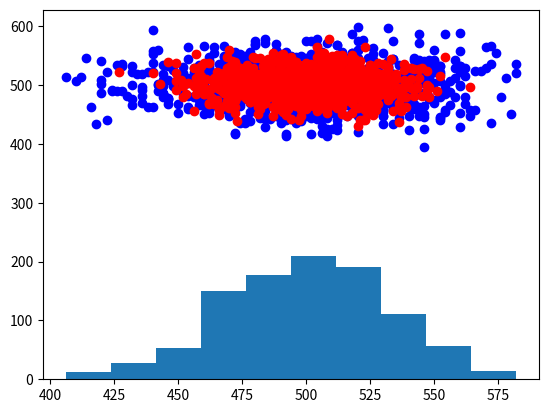

Python code for this plot:
# -*- coding: utf-8 -*-
"""
Created on Thu Apr  7 08:55:03 2016

@author: nanditharajamani
"""
import numpy
import random
import matplotlib.pyplot as plt
import time

c=0;  
def check(s,b):
    global c 
    #if(s.uxx.all()==b.uxx.all() and s.uyy.all()==b.uyy.all()):
    if((s.uxx-b.uxx).all() and (s.uyy-b.uyy).all()):
        c=1;
    else:
        c=0;

class Virus:
    def __init__(self):
        self.prob = 0
        self.prob4move = 0
        self.prob8move = 0
        self.prob1axis3D = 0
        self.prob2axis3D = 0
        self.prob3axis3D = 0
        self.probnomove3D = 0
        self.x = random.random()
        self.uxx = []
        self.uyy = []
        self.uzz = []
        #self.xcor = []
        #self.ycor = []
    def move1d(self,np,ns,p0):
         RIGHT = 1; LEFT = 2;
         self.prob      = (1-p0)**2 
         self.prob1 = 1-(self.prob)
         #uxx = numpy.zeros(np)
         #for i in range (np):
         #   uxx[i] = ((np)/2) 
         for step in range (ns): 
            for i in  range (np):
               if (self.x <= self.prob):
                 dir1 = random.choice((1,2))
                 if dir1 == RIGHT:
                   self.uxx[i] += 1
                 elif dir1 == LEFT:
                    self.uxx[i] -= 1
        
         #return self.uxx           
         #self.xcor.append(uxx)
         #print("xcor",self.xcor)
    def nomove(self, np):
        self.uxx = numpy.zeros(np)
        self.uyy = numpy.zeros(np)
        self.uzz = numpy.zeros(np)
        for i in range (np):
            self.uxx[i] = ((np/2))
            self.uyy[i] = ((np/2))
            self.uzz[i] = ((np/2))
            
    def move2d(self,np,ns,p0):
        RIGHT = 1; LEFT = 2; UP = 3; DOWN = 4; UP_RIGHT = 5; UP_LEFT = 6;
        DOWN_RIGHT = 7;DOWN_LEFT = 8
        self.prob4move = 4*(1-(p0))*p0
        self.prob8move = 4*(p0*p0)
        #self.uxx = numpy.zeros(np)
        #self.uyy = numpy.zeros(np)
        #for i in range (np):
        #    self.uxx[i] = ((np/2))
        #    self.uyy[i] = ((np/2))
        for  step in range (ns):
            for i in range (np):
                if (self.x <= self.prob4move):
                    dir2 = random.choice((1,2,3,4))
                    if (dir2 == RIGHT):
                         self.uxx[i] += 1
                    elif (dir2 == LEFT):
                         self.uxx[i] -= 1
                    elif (dir2 == UP):
                         self.uyy[i] += 1
                    elif(dir2 == DOWN):
                         self.uyy[i] -= 1
                elif(self.x <= self.prob4move+self.prob8move):
                    dir3 = random.choice((5,6,7,8))
                    if (dir3 == UP_RIGHT):
                        self.uxx[i] += 1
                        self.uyy[i] += 1
                    elif(dir3 == UP_LEFT):
                        self.uxx[i] -= 1
                        self.uyy[i] += 1
                    elif(dir3 == DOWN_RIGHT):
                        self.uxx[i] += 1
                        self.uyy[i] -= 1
                    elif(dir3 == DOWN_LEFT):
                        self.uxx[i] -= 1
                        self.uyy[i] -= 1
        #return self.uxx, self.uyy 
    def move3d(self,np,ns,p0):
        self.probnomove3D = (1-2*p0)**3
        self.prob1axis3D = 6*(((1-2*p0)**2)*p0)
        self.prob2axis3D = 12*(((1-2*p0)*p0**2))
        self.prob3axis3D = 8*((p0)**3)
        #self.uxx = numpy.zeros(np)
        #self.uyy = numpy.zeros(np)
        #self.uzz = numpy.zeros(np)
        #for i in range(np):
        #    self.uxx[i] = (np/2)
        #    self.uyy[i] = (np/2)
        #    self.uzz[i] = (np/2)
        for step in range(ns):
            for i in range(np):
                if(self.x <= self.prob1axis3D):
                  dir4 = random.choice((1,2,3,4,5,6))
                  if dir4 == 1:
                    self.uxx[i] += 1
                  elif dir4 == 2:
                    self.uxx[i] -= 1
                  elif dir4 == 3:
                    self.uyy[i] += 1
                  elif dir4 == 4:
                    self.uyy[i] -= 1
                  elif dir4 == 5:
                    self.uzz[i] += 1
                  elif dir4 == 6:
                    self.uzz[i] -= 1
                elif(self.x <= self.prob1axis3D+self.prob2axis3D):
                  dir5 = random.choice((7,8,9,10,11,12,13,14,15,16,17,18))
                  if dir5 == 7:
                      self.uxx[i] += 1
                      self.uyy[i] += 1
                  elif dir5 == 8:
                      self.uxx[i] -= 1
                      self.uyy[i] += 1
                  elif dir5 == 9:
                      self.uxx[i] -= 1
                      self.uyy[i] -= 1
                  elif dir5 == 10:
                      self.uxx[i] += 1
                      self.uyy[i] -= 1
                  elif dir5 == 11:
                      self.uxx[i] += 1
                      self.uzz[i] += 1
                  elif dir5 == 12:
                      self.uxx[i] -= 1
                      self.uzz[i] -= 1
                  elif dir5 == 13:
                      self.uxx[i] += 1
                      self.uzz[i] -= 1
                  elif dir5 == 14:
                      self.uxx[i] -= 1
                      self.uzz[i] += 1
                  elif dir5 == 15:
                      self.uyy[i] += 1
                      self.uzz[i] += 1
                  elif dir5 == 16:
                      self.uyy[i] -= 1
                      self.uzz[i] -= 1
                  elif dir5 == 17:
                      self.uyy[i] += 1
                      self.uzz[i] -= 1
                  elif dir5 == 18:
                      self.uyy[i] -= 1
                      self.uzz[i] += 1
                elif(self.x <= self.prob1axis3D+self.prob2axis3D+self.prob3axis3D):
                    dir3 = random.choice((19,20,21,22,23,24,25,26))
                    if dir3 == 19:
                      self.uxx[i] += 1
                      self.uyy[i] += 1
                      self.uzz[i] += 1
                    elif dir3 == 20:
                      self.uxx[i] -= 1
                      self.uyy[i] -= 1
                      self.uzz[i] -= 1
                    elif dir3 == 21:
                      self.uxx[i] += 1
                      self.uyy[i] += 1
                      self.uzz[i] -= 1
                    elif dir3 == 22:
                      self.uxx[i] -= 1
                      self.uyy[i] -= 1
                      self.uzz[i] += 1
                    elif dir3 == 23:
                      self.uxx[i] += 1
                      self.uyy[i] -= 1
                      self.uzz[i] += 1
                    elif dir3 == 24:
                      self.uxx[i] -= 1
                      self.uyy[i] += 1
                      self.uzz[i] -= 1
                    elif dir3 == 25:
                      self.uxx[i] -= 1
                      self.uyy[i] += 1
                      self.uzz[i] += 1
                    elif dir3 == 26:
                      self.uxx[i] += 1
                      self.uyy[i] -= 1
                      self.uzz[i] -= 1
        #return self.uxx,self.uyy,self.uzz             
        
    
tstart = time.time()        
s = Virus()
b = Virus()
#uxx,uyy,uzz = s.move3d(1000,1000,0.2)
s.nomove(1000)
b.nomove(1000)
for i in range(1000):
    s.move2d(1000,1,0.2)
    check(s,b);
    if(c==1):
        i=i-1
        continue;
    b.move2d(1000,1,0.2)
#b.move2d(1000,1000,0.1)
tfinish = time.time()
print ("the average time using numpy:", tfinish-tstart, "s")
plt.hist(s.uxx)
plt.show()
plt.scatter(s.uxx,s.uyy,c='b')
#plt.show()
plt.scatter(b.uxx,b.uyy,c='r')
plt.show()
#plt.scatter(s.uyy,s.uzz)
#plt.show()
#plt.scatter(s.uxx,s.uzz)
#plt.show()
#plt.scatter(s.uxx,b.uxx)
#plt.show()

        
        
    



                    
                    
                    
                 
           
              
         
        